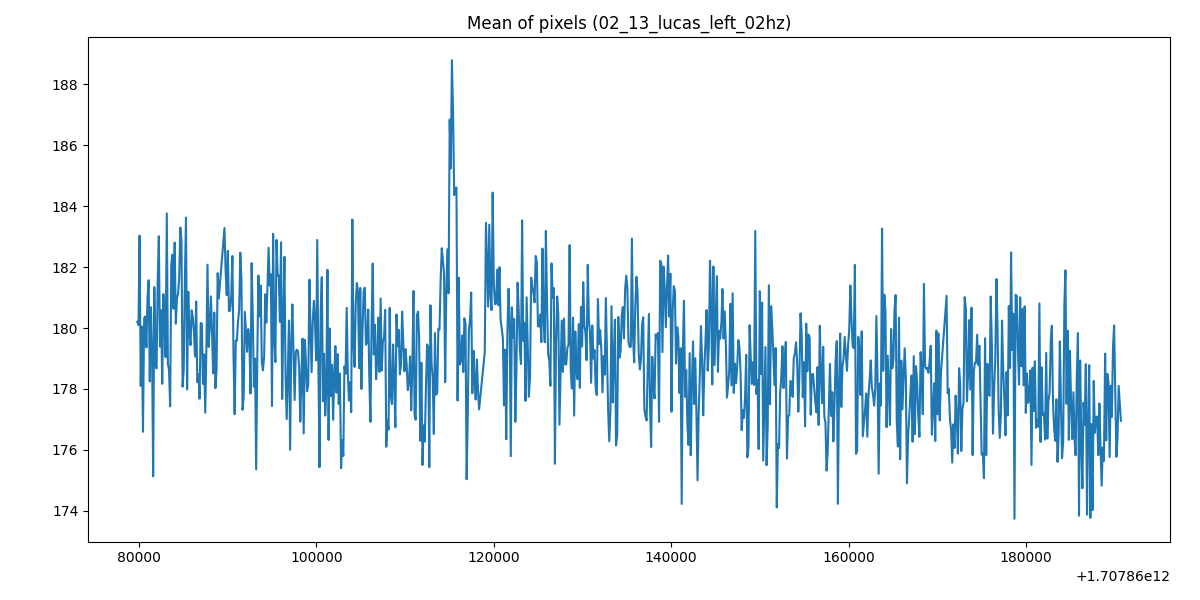

Source data for this figure (header and first rows):
1707860079813, 180.20318386130134
1707860079941, 180.1
1707860080068, 183
1707860080196, 178.1
1707860080323, 180
1707860080451, 176.6
1707860080584, 180.3
1707860080706, 180.4
1707860080834, 179.4
1707860080961, 181
1707860081089, 181.6
1707860081216, 178.2
1707860081344, 180.7
1707860081472, 179.3
1707860081599, 175.1
1707860081727, 181.3
1707860081854, 178.8
1707860081982, 178.7
1707860082118, 181.6
1707860082237, 183
1707860082365, 179.4
1707860082492, 180.6
1707860082620, 178.2
1707860082747, 181.1
1707860082875, 180.2
1707860083002, 179
1707860083136, 183.8
1707860083258, 178.8
1707860083385, 178.6
1707860083513, 177.4
1707860083640, 182.1
1707860083768, 182.4
1707860083896, 180.6
1707860084023, 182.8
1707860084151, 180.1
1707860084278, 181
1707860084406, 181.1
1707860084533, 181.6
1707860084661, 183.3
1707860084789, 182.9
1707860084916, 178.1
1707860085044, 178.6
1707860085172, 181.6
1707860085299, 183.6
1707860085426, 178
1707860085554, 181.2
1707860085685, 179.8
1707860085809, 179.4
1707860085937, 180.6
1707860086064, 180.4
1707860086197, 179.9
1707860086319, 179.1
1707860086447, 180.9
1707860086575, 178.2
1707860086702, 178.5
1707860086830, 177.7
1707860086957, 180.2
1707860087085, 180.1
1707860087213, 178.2
1707860087340, 179.1
1707860087468, 177.2
... 797 more rows
